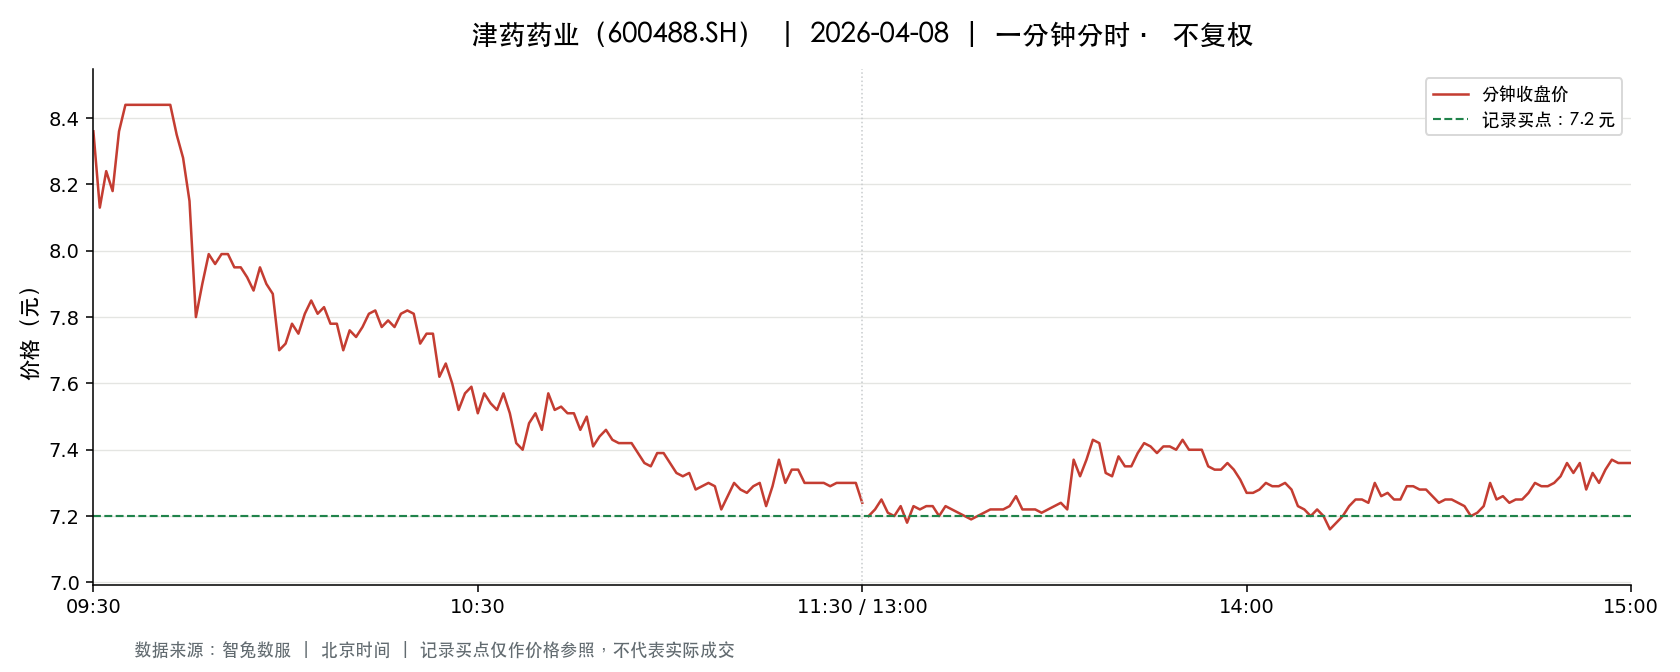

The file beside this chart, header and first rows:
t, o, h, l, c, v, a, pc, sf
2026-04-08 09:30:00, 8.36, 8.36, 8.36, 8.36, 120520, 100754720, 7.67, 0.0
2026-04-08 09:31:00, 8.3, 8.37, 8.04, 8.13, 102644, 83747418, 8.36, 0.0
2026-04-08 09:32:00, 8.11, 8.29, 8.11, 8.24, 132330, 108457726, 8.13, 0.0
2026-04-08 09:33:00, 8.28, 8.28, 8.18, 8.18, 69793, 57396854, 8.24, 0.0
2026-04-08 09:34:00, 8.18, 8.36, 8.17, 8.36, 65524, 54225487, 8.18, 0.0
2026-04-08 09:35:00, 8.38, 8.44, 8.38, 8.44, 148209, 124931370, 8.36, 0.0
2026-04-08 09:36:00, 8.44, 8.44, 8.44, 8.44, 8514, 7185782, 8.44, 0.0
2026-04-08 09:37:00, 8.44, 8.44, 8.44, 8.44, 4633, 3909839, 8.44, 0.0
2026-04-08 09:38:00, 8.44, 8.44, 8.44, 8.44, 2491, 2102404, 8.44, 0.0
2026-04-08 09:39:00, 8.44, 8.44, 8.44, 8.44, 2771, 2339120, 8.44, 0.0
2026-04-08 09:40:00, 8.44, 8.44, 8.44, 8.44, 1720, 1451680, 8.44, 0.0
2026-04-08 09:41:00, 8.44, 8.44, 8.44, 8.44, 1048, 884512, 8.44, 0.0
2026-04-08 09:42:00, 8.44, 8.44, 8.44, 8.44, 4218, 3559992, 8.44, 0.0
2026-04-08 09:43:00, 8.44, 8.44, 8.21, 8.35, 185263, 155795649, 8.44, 0.0
2026-04-08 09:44:00, 8.36, 8.37, 8.18, 8.28, 58041, 48135507, 8.35, 0.0
2026-04-08 09:45:00, 8.27, 8.27, 8.15, 8.15, 47219, 38751459, 8.28, 0.0
2026-04-08 09:46:00, 8.15, 8.18, 7.52, 7.8, 84392, 66910530, 8.15, 0.0
2026-04-08 09:47:00, 7.94, 8.04, 7.7, 7.9, 78509, 61829280, 7.8, 0.0
2026-04-08 09:48:00, 7.87, 7.99, 7.87, 7.99, 35956, 28456111, 7.9, 0.0
2026-04-08 09:49:00, 7.99, 8.0, 7.89, 7.96, 41492, 33024665, 7.99, 0.0
2026-04-08 09:50:00, 7.96, 8.06, 7.96, 7.99, 26843, 21513281, 7.96, 0.0
2026-04-08 09:51:00, 7.99, 8.01, 7.98, 7.99, 20967, 16765152, 7.99, 0.0
2026-04-08 09:52:00, 7.99, 7.99, 7.85, 7.95, 30551, 24099299, 7.99, 0.0
2026-04-08 09:53:00, 7.98, 8.0, 7.95, 7.95, 11778, 9400609, 7.95, 0.0
2026-04-08 09:54:00, 7.94, 7.96, 7.87, 7.92, 12658, 9998362, 7.95, 0.0
2026-04-08 09:55:00, 7.91, 7.91, 7.88, 7.88, 10482, 8270120, 7.92, 0.0
2026-04-08 09:56:00, 7.88, 7.95, 7.88, 7.95, 11117, 8800619, 7.88, 0.0
2026-04-08 09:57:00, 7.95, 7.95, 7.86, 7.9, 16158, 12759036, 7.95, 0.0
2026-04-08 09:58:00, 7.9, 7.91, 7.83, 7.87, 13053, 10278706, 7.9, 0.0
2026-04-08 09:59:00, 7.83, 7.86, 7.6, 7.7, 42503, 32737586, 7.87, 0.0
2026-04-08 10:00:00, 7.72, 7.75, 7.67, 7.72, 25897, 19951204, 7.7, 0.0
2026-04-08 10:01:00, 7.73, 7.78, 7.72, 7.78, 9673, 7486165, 7.72, 0.0
2026-04-08 10:02:00, 7.77, 7.78, 7.74, 7.75, 14290, 11084943, 7.78, 0.0
2026-04-08 10:03:00, 7.75, 7.83, 7.75, 7.81, 13561, 10571582, 7.75, 0.0
2026-04-08 10:04:00, 7.8, 7.85, 7.8, 7.85, 8624, 6738393, 7.81, 0.0
2026-04-08 10:05:00, 7.86, 7.9, 7.81, 7.81, 16938, 13324733, 7.85, 0.0
2026-04-08 10:06:00, 7.81, 7.83, 7.76, 7.83, 9929, 7733306, 7.81, 0.0
2026-04-08 10:07:00, 7.83, 7.84, 7.77, 7.78, 8669, 6758641, 7.83, 0.0
2026-04-08 10:08:00, 7.78, 7.8, 7.76, 7.78, 7537, 5860271, 7.78, 0.0
2026-04-08 10:09:00, 7.77, 7.77, 7.67, 7.7, 18817, 14496423, 7.78, 0.0
2026-04-08 10:10:00, 7.71, 7.76, 7.7, 7.76, 8434, 6525654, 7.7, 0.0
2026-04-08 10:11:00, 7.76, 7.77, 7.74, 7.74, 6294, 4880354, 7.76, 0.0
2026-04-08 10:12:00, 7.74, 7.77, 7.74, 7.77, 5270, 4089337, 7.74, 0.0
2026-04-08 10:13:00, 7.77, 7.81, 7.77, 7.81, 4655, 3627816, 7.77, 0.0
2026-04-08 10:14:00, 7.81, 7.84, 7.81, 7.82, 6605, 5169678, 7.81, 0.0
2026-04-08 10:15:00, 7.81, 7.82, 7.76, 7.77, 5864, 4569192, 7.82, 0.0
2026-04-08 10:16:00, 7.76, 7.8, 7.76, 7.79, 4058, 3154955, 7.77, 0.0
2026-04-08 10:17:00, 7.79, 7.79, 7.77, 7.77, 3454, 2689043, 7.79, 0.0
2026-04-08 10:18:00, 7.77, 7.81, 7.77, 7.81, 4330, 3375262, 7.77, 0.0
2026-04-08 10:19:00, 7.81, 7.82, 7.81, 7.82, 3180, 2482858, 7.81, 0.0
2026-04-08 10:20:00, 7.82, 7.82, 7.78, 7.81, 5488, 4287173, 7.82, 0.0
2026-04-08 10:21:00, 7.78, 7.78, 7.72, 7.72, 8218, 6363967, 7.81, 0.0
2026-04-08 10:22:00, 7.73, 7.76, 7.73, 7.75, 6208, 4800351, 7.72, 0.0
2026-04-08 10:23:00, 7.75, 7.77, 7.75, 7.75, 5578, 4325372, 7.75, 0.0
2026-04-08 10:24:00, 7.76, 7.76, 7.62, 7.62, 16634, 12746607, 7.75, 0.0
2026-04-08 10:25:00, 7.6, 7.68, 7.55, 7.66, 19756, 15025109, 7.62, 0.0
2026-04-08 10:26:00, 7.66, 7.66, 7.6, 7.6, 12337, 9393987, 7.66, 0.0
2026-04-08 10:27:00, 7.6, 7.6, 7.42, 7.52, 27635, 20753590, 7.6, 0.0
2026-04-08 10:28:00, 7.54, 7.64, 7.54, 7.57, 11762, 8910082, 7.52, 0.0
2026-04-08 10:29:00, 7.57, 7.6, 7.56, 7.59, 6069, 4599703, 7.57, 0.0
... 181 more rows
